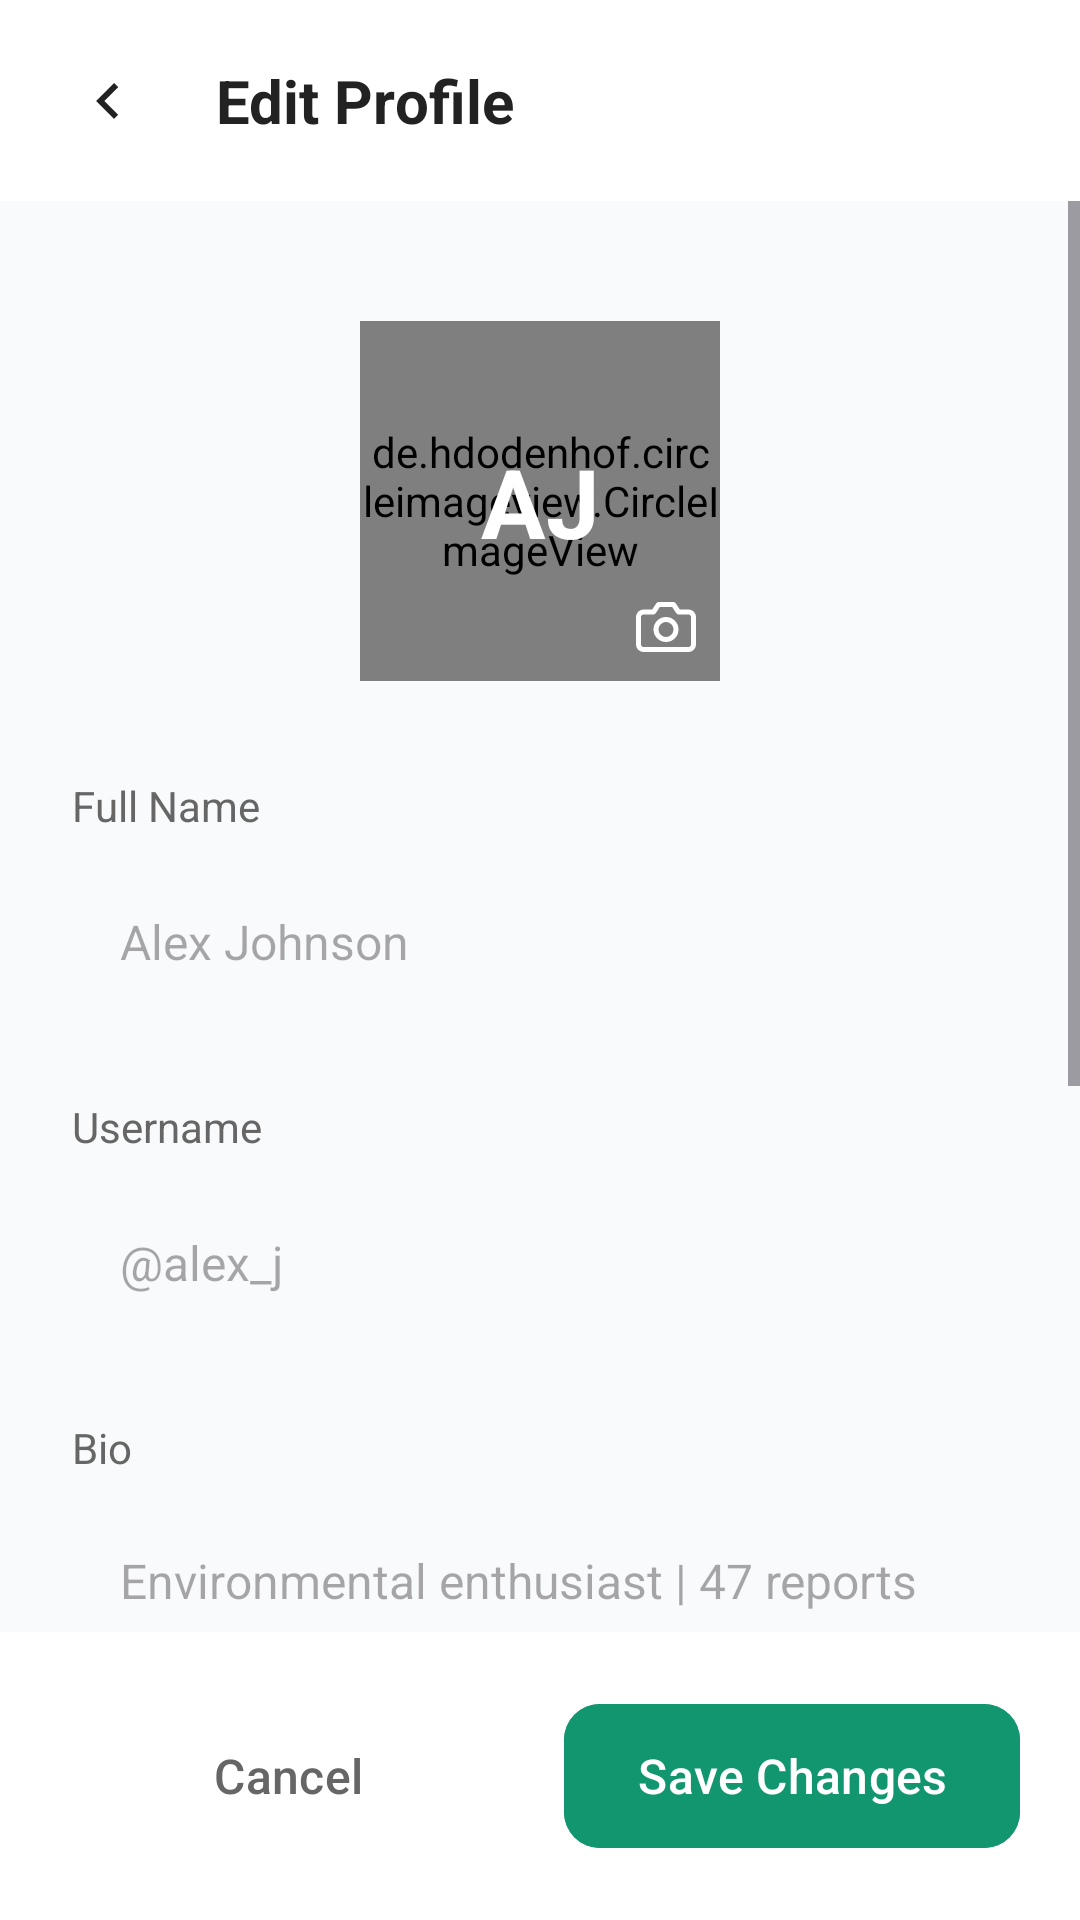

Reconstruct the res/layout file that produces this screen, plus the resources it refers to.
<!-- AndroidManifest.xml: application theme Theme.ECOGO -->
<!-- res/layout/activity_edit_profile.xml -->
<?xml version="1.0" encoding="utf-8"?>
<androidx.constraintlayout.widget.ConstraintLayout xmlns:android="http://schemas.android.com/apk/res/android"
    xmlns:app="http://schemas.android.com/apk/res-auto"
    xmlns:tools="http://schemas.android.com/tools"
    android:layout_width="match_parent"
    android:layout_height="match_parent"
    android:background="#F8FAFB"
    tools:context=".EditProfileActivity">

    
    <androidx.constraintlayout.widget.ConstraintLayout
        android:id="@+id/topBar"
        android:layout_width="match_parent"
        android:layout_height="wrap_content"
        android:background="@color/white"
        android:paddingHorizontal="24dp"
        android:paddingVertical="20dp"
        app:layout_constraintTop_toTopOf="parent">

        <ImageView
            android:id="@+id/btnBack"
            android:layout_width="24dp"
            android:layout_height="24dp"
            android:contentDescription="Back"
            android:src="@drawable/ic_back"
            app:layout_constraintBottom_toBottomOf="parent"
            app:layout_constraintStart_toStartOf="parent"
            app:layout_constraintTop_toTopOf="parent"
            app:tint="@color/text_dark" />

        <TextView
            android:layout_width="wrap_content"
            android:layout_height="wrap_content"
            android:text="Edit Profile"
            android:textColor="@color/text_dark"
            android:textSize="20sp"
            android:textStyle="bold"
            app:layout_constraintBottom_toBottomOf="parent"
            app:layout_constraintStart_toEndOf="@id/btnBack"
            android:layout_marginStart="24dp"
            app:layout_constraintTop_toTopOf="parent" />

    </androidx.constraintlayout.widget.ConstraintLayout>

    <ScrollView
        android:layout_width="match_parent"
        android:layout_height="0dp"
        app:layout_constraintBottom_toTopOf="@+id/bottomAction"
        app:layout_constraintTop_toBottomOf="@id/topBar">

        <LinearLayout
            android:layout_width="match_parent"
            android:layout_height="wrap_content"
            android:gravity="center_horizontal"
            android:orientation="vertical"
            android:padding="24dp">

            
            <androidx.constraintlayout.widget.ConstraintLayout
                android:layout_width="wrap_content"
                android:layout_height="wrap_content"
                android:layout_marginTop="16dp"
                android:layout_marginBottom="32dp">

                <de.hdodenhof.circleimageview.CircleImageView
                    android:id="@+id/profileImage"
                    android:layout_width="120dp"
                    android:layout_height="120dp"
                    android:src="@color/main_green"
                    app:layout_constraintStart_toStartOf="parent"
                    app:layout_constraintTop_toTopOf="parent" />

                <TextView
                    android:layout_width="wrap_content"
                    android:layout_height="wrap_content"
                    android:text="AJ"
                    android:textColor="@color/white"
                    android:textSize="32sp"
                    android:textStyle="bold"
                    app:layout_constraintBottom_toBottomOf="@id/profileImage"
                    app:layout_constraintEnd_toEndOf="@id/profileImage"
                    app:layout_constraintStart_toStartOf="@id/profileImage"
                    app:layout_constraintTop_toTopOf="@id/profileImage" />

                <FrameLayout
                    android:layout_width="36dp"
                    android:layout_height="36dp"
                    android:background="@drawable/circle_bg"
                    android:backgroundTint="@color/main_green"
                    android:padding="8dp"
                    app:layout_constraintBottom_toBottomOf="@id/profileImage"
                    app:layout_constraintEnd_toEndOf="@id/profileImage">

                    <ImageView
                        android:layout_width="match_parent"
                        android:layout_height="match_parent"
                        android:src="@drawable/ic_camera"
                        app:tint="@color/white" />
                </FrameLayout>

            </androidx.constraintlayout.widget.ConstraintLayout>

            
            <TextView
                android:layout_width="match_parent"
                android:layout_height="wrap_content"
                android:text="Full Name"
                android:textColor="@color/text_grey"
                android:textSize="14sp" />

            <EditText
                android:layout_width="match_parent"
                android:layout_height="56dp"
                android:layout_marginTop="8dp"
                android:background="@drawable/white_rounded_rect"
                android:hint="Alex Johnson"
                android:paddingHorizontal="16dp"
                android:textColor="@color/text_dark"
                android:textSize="16sp"
                android:inputType="textPersonName" />

            
            <TextView
                android:layout_width="match_parent"
                android:layout_height="wrap_content"
                android:layout_marginTop="24dp"
                android:text="Username"
                android:textColor="@color/text_grey"
                android:textSize="14sp" />

            <EditText
                android:layout_width="match_parent"
                android:layout_height="56dp"
                android:layout_marginTop="8dp"
                android:background="@drawable/white_rounded_rect"
                android:hint="@alex_j"
                android:paddingHorizontal="16dp"
                android:textColor="@color/text_dark"
                android:textSize="16sp"
                android:inputType="text" />

            
            <TextView
                android:layout_width="match_parent"
                android:layout_height="wrap_content"
                android:layout_marginTop="24dp"
                android:text="Bio"
                android:textColor="@color/text_grey"
                android:textSize="14sp" />

            <EditText
                android:layout_width="match_parent"
                android:layout_height="100dp"
                android:layout_marginTop="8dp"
                android:background="@drawable/white_rounded_rect"
                android:gravity="top"
                android:hint="Environmental enthusiast | 47 reports"
                android:padding="16dp"
                android:textColor="@color/text_dark"
                android:textSize="16sp"
                android:inputType="textMultiLine" />

            

            <TextView
                android:layout_width="match_parent"
                android:layout_height="wrap_content"
                android:layout_marginTop="24dp"
                android:text="Email"
                android:textColor="@color/text_grey"
                android:textSize="14sp" />

            <EditText
                android:layout_width="match_parent"
                android:layout_height="56dp"
                android:layout_marginTop="8dp"
                android:background="@drawable/white_rounded_rect"
                android:hint="alex@example.com"
                android:paddingHorizontal="16dp"
                android:textColor="@color/text_dark"
                android:textSize="16sp"
                android:inputType="textEmailAddress" />

            
            <TextView
                android:layout_width="match_parent"
                android:layout_height="wrap_content"
                android:layout_marginTop="24dp"
                android:text="Phone"
                android:textColor="@color/text_grey"
                android:textSize="14sp" />

            <EditText
                android:layout_width="match_parent"
                android:layout_height="56dp"
                android:layout_marginTop="8dp"
                android:background="@drawable/white_rounded_rect"
                android:hint="+1 (555) 123-4567"
                android:paddingHorizontal="16dp"
                android:textColor="@color/text_dark"
                android:textSize="16sp"
                android:inputType="phone" />

        </LinearLayout>
    </ScrollView>

    <LinearLayout
        android:id="@+id/bottomAction"
        android:layout_width="match_parent"
        android:layout_height="wrap_content"
        android:background="@color/white"
        android:orientation="horizontal"
        android:padding="20dp"
        app:layout_constraintBottom_toBottomOf="parent">

        <com.google.android.material.button.MaterialButton
            style="@style/Widget.Material3.Button.TextButton"
            android:layout_width="0dp"
            android:layout_height="56dp"
            android:layout_weight="1"
            android:text="Cancel"
            android:textAllCaps="false"
            android:textColor="@color/text_grey"
            android:textSize="16sp" />

        <com.google.android.material.button.MaterialButton
            android:layout_width="0dp"
            android:layout_height="56dp"
            android:layout_marginStart="16dp"
            android:layout_weight="1"
            android:backgroundTint="@color/main_green"
            android:text="Save Changes"
            android:textAllCaps="false"
            android:textSize="16sp"
            app:cornerRadius="12dp" />

    </LinearLayout>

</androidx.constraintlayout.widget.ConstraintLayout>
<!-- resources referenced by this layout -->
<resources>
  <color name="main_green">#12966F</color>
  <color name="text_dark">#222222</color>
  <color name="text_grey">#666666</color>
  <color name="white">#FFFFFFFF</color>
  <!-- drawable ic_back (drawable) -->
  <vector xmlns:android="http://schemas.android.com/apk/res/android"
      android:width="24dp"
      android:height="24dp"
      android:viewportWidth="24"
      android:viewportHeight="24">
      <path
          android:fillColor="#0F172A"
          android:pathData="M15.41,7.41L14,6L8,12L14,18L15.41,16.59L10.83,12L15.41,7.41Z" />
  </vector>
  <!-- drawable ic_camera (drawable) -->
  <vector xmlns:android="http://schemas.android.com/apk/res/android"
      android:width="60dp"
      android:height="60dp"
      android:viewportWidth="24"
      android:viewportHeight="24">
      <path
          android:strokeColor="#059669"
          android:strokeWidth="2"
          android:strokeLineCap="round"
          android:strokeLineJoin="round"
          android:pathData="M23,19C23,19.53 22.79,20.04 22.41,20.41C22.04,20.79 21.53,21 21,21H3C2.47,21 1.96,20.79 1.59,20.41C1.21,20.04 1,19.53 1,19V8C1,7.47 1.21,6.96 1.59,6.59C1.96,6.21 2.47,6 3,6H7L9,3H15L17,6H21C21.53,6 22.04,6.21 22.41,6.59C22.79,6.96 23,7.47 23,8V19Z" />
      <path
          android:strokeColor="#059669"
          android:strokeWidth="2"
          android:strokeLineCap="round"
          android:strokeLineJoin="round"
          android:pathData="M12,17C14.21,17 16,15.21 16,13C16,10.79 14.21,9 12,9C9.79,9 8,10.79 8,13C8,15.21 9.79,17 12,17Z" />
  </vector>
  <style name="Theme.ECOGO" parent="Base.Theme.ECOGO" />
  <style name="Base.Theme.ECOGO" parent="Theme.Material3.DayNight.NoActionBar">
          
          
      </style>
</resources>
